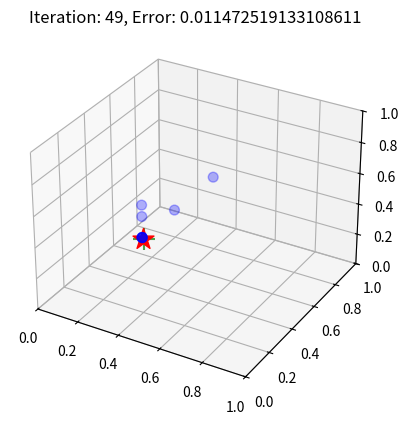

Recreate this plot in Python.
import numpy  as np
import matplotlib.pyplot as plt
from scipy.spatial import distance
from mpl_toolkits.mplot3d import Axes3D

fig = plt.figure()
ax = fig.add_subplot(1, 1, 1, projection= '3d')

gene_num = 3 #基因數
chromosome_num = 10#染色體數
iteration_num = 50#代數
mutation_rate = 0.3#突變率
crossover_rate = 0.7#交配率
select_ratio = 0.3#選擇比例

select_num = int(chromosome_num * select_ratio)#選擇的染色體數
copy_num =  int(chromosome_num - select_num)#複製的染色體數(被選擇的染色體取代)

#人口[染色體[基因]]
population = np.random.rand(chromosome_num, gene_num)#人口
goal = np.random.rand(gene_num)#目標
best_chromosome = np.array([0,0])#最適合目標的染色體
best_fitness = 0#最適合目標的染色體與目標的適合度

fitness_array = [] #init 適合度arrary
for i in range(chromosome_num):#所有適合度
    fitness = 1.0/ (1.0 + distance.euclidean(population[i,:], goal))#適合度 1/(1+染色體與目標距離)
    fitness_array.append(fitness)#加到適合度arrary
    
for iteration in range(iteration_num):#迭代
    
    selected_idx = np.argsort(fitness_array)[-select_num:]#挑出最適合的選擇的染色體index np.argsort()排序由小到大index [-select_num:]倒數選擇的染色體數
    temp_population = np.copy(population[selected_idx])#最適合的選擇的染色體
    
    for i in range(copy_num):#複製的染色體數
        sel_chromosome = np.random.randint(0, select_num)#隨機選擇最適合的選擇的染色體index
        copy_chromosome = np.copy(temp_population[sel_chromosome,:].reshape((1,gene_num))) #複製選擇的最適合的染色體 
        temp_population = np.concatenate((temp_population, copy_chromosome), axis=0) #一一被選擇的染色體取代
        
    population = np.copy(temp_population)#將全是最適合的染色體的人口複製
        
    for i in range(chromosome_num):#交配
        if np.random.rand(1) < crossover_rate:#隨機交配 random < 交配率 
            sel_chromosome = np.random.randint(0, chromosome_num)#隨機選擇染色體
            sel_gene = np.random.randint(0, gene_num)#隨機選擇基因
            temp = np.copy(population[i, sel_gene])#先保留本身基因
            population[i,sel_gene] = np.copy(population[sel_chromosome, sel_gene])#本身基因變成選擇染色體的選擇基因 
            population[sel_chromosome, sel_gene] = np.copy(temp)#選擇染色體的選擇基因變成本身基因(temp)
    
    for i in range(chromosome_num):#突變
        if np.random.rand(1) < mutation_rate:#隨機突變 random < 突變率 
            sel_gene = np.random.randint(0, gene_num)#隨機選擇基因
            population[i, sel_gene] = np.random.rand(1)#選擇基因變成隨機
    
    
    fitness_array = [] #適合度arrary
    for i in range(chromosome_num):#所有適合度
        fitness = 1.0/ (1.0 + distance.euclidean(population[i,:], goal))#適合度 1/(1+染色體與目標距離)
        fitness_array.append(fitness)#加到適合度arrary
        
        
    if np.max(fitness_array) > best_fitness:#最高適合度 高於 上次最高適合度
        best_fitness = np.max(fitness_array)#更新最高適合度
        best_idx = np.argmax(fitness_array)#更新最高適合度index
        best_chromosome = np.copy(population[best_idx])#更新最高適合度染色體
        
        
    error = distance.euclidean(best_chromosome, goal)#最高適合度染色體與目標距離
      

    ax.clear()
    ax.scatter(population[:,0], population[:,1], population[:,2], s=50, c='b', alpha=0.3, marker='o')#畫人口
    ax.scatter(best_chromosome[0],best_chromosome[1], best_chromosome[2], s=250, c='g', alpha=0.7, marker='+')#畫最高適合度染色體
    ax.scatter(goal[0], goal[1], goal[2], s=250, c='r', alpha=1.0, marker='*')#畫目標
   
    ax.set_xlim3d(0,1)
    ax.set_ylim3d(0,1)
    ax.set_zlim3d(0,1)
    
    plt.title('Iteration: ' + str(iteration) + ', Error: ' + str(error))#畫標題
  
    plt.pause(0.2)#sleep 0.2

    
